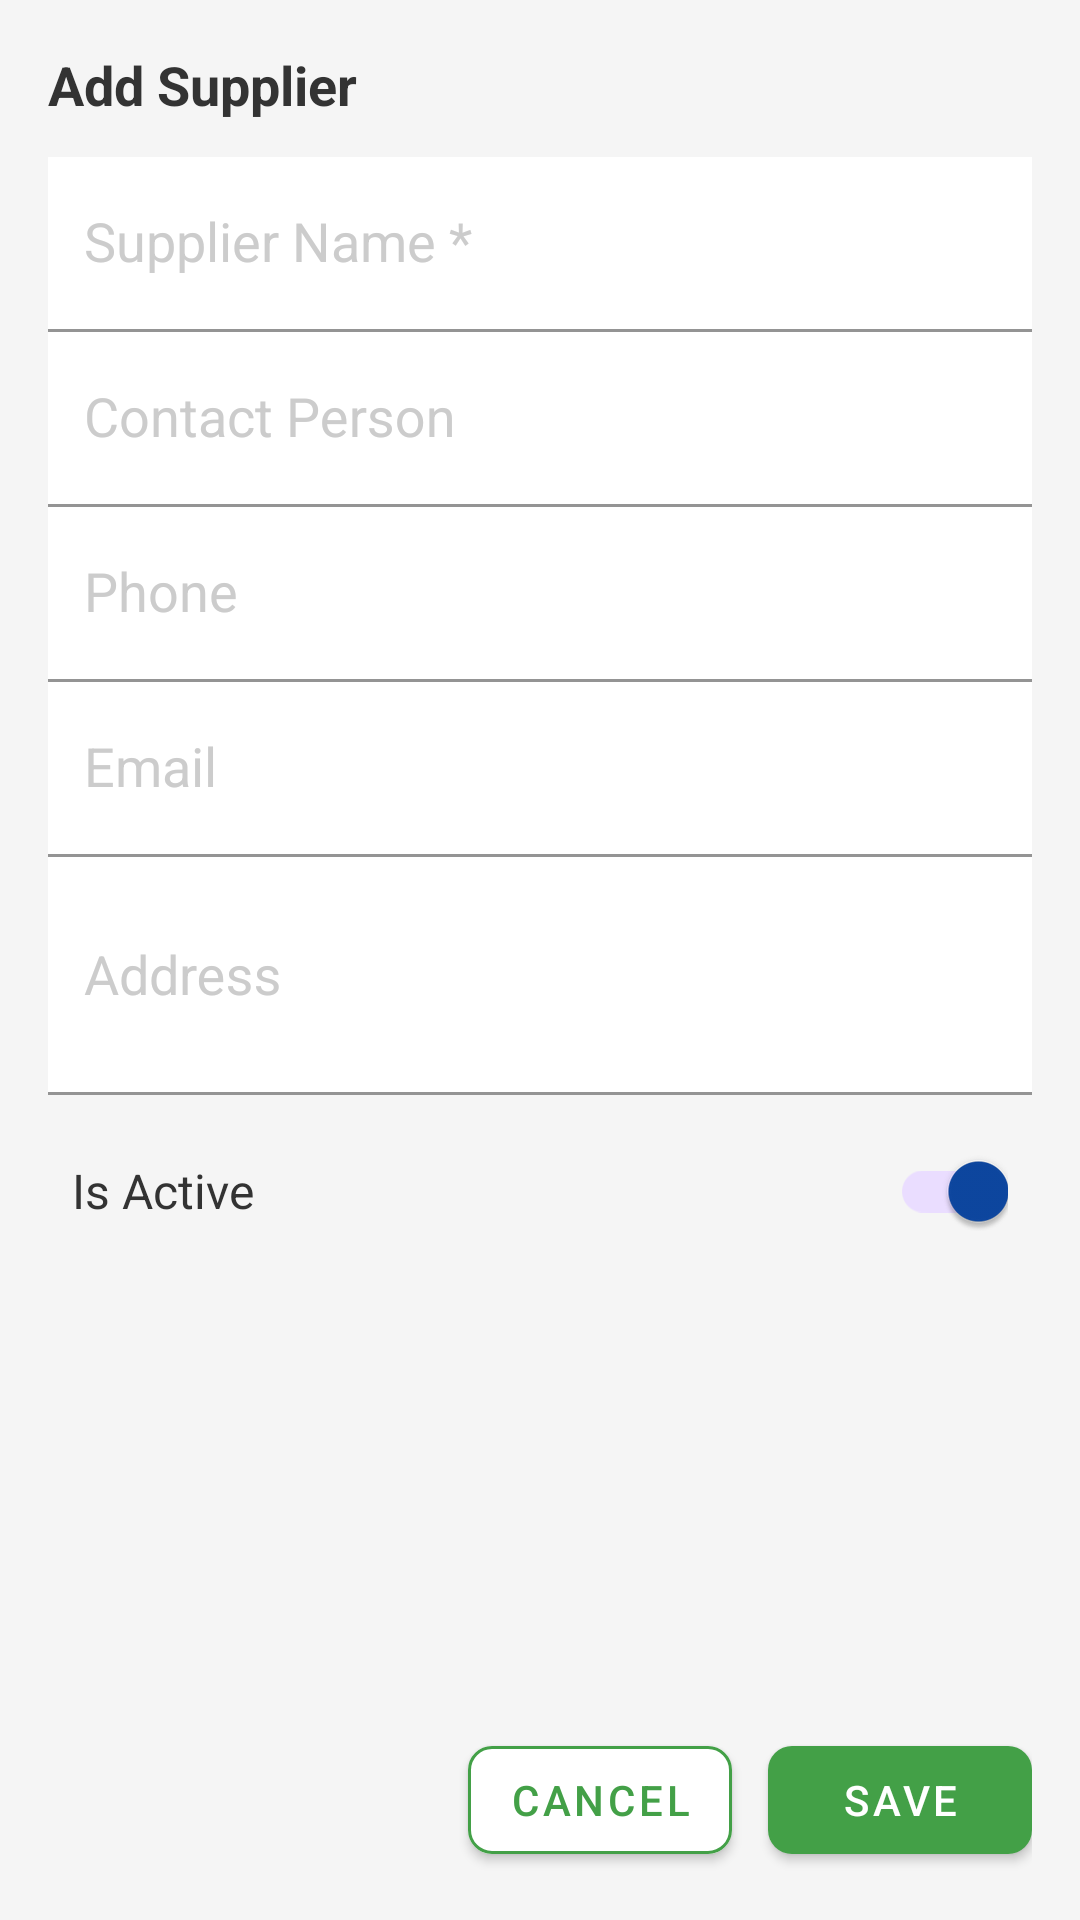

This screen was rendered from an Android layout file. Write that file and the resources it references.
<!-- AndroidManifest.xml: application theme Theme.INV5 -->
<!-- res/layout/dialog_add_edit_supplier.xml -->
<?xml version="1.0" encoding="utf-8"?>
<LinearLayout xmlns:android="http://schemas.android.com/apk/res/android"
    xmlns:app="http://schemas.android.com/apk/res-auto"
    android:layout_width="match_parent"
    android:layout_height="wrap_content"
    android:orientation="vertical"
    android:padding="16dp"
    android:background="@color/light_gray_background">

    <TextView
        android:id="@+id/dialogTitleText"
        android:layout_width="match_parent"
        android:layout_height="wrap_content"
        android:text="Add Supplier"
        android:textSize="18sp"
        android:textStyle="bold"
        android:textColor="@color/dark_charcoal_text"
        android:paddingBottom="12dp" />

    <ScrollView
        android:layout_width="match_parent"
        android:layout_height="0dp"
        android:layout_weight="1"
        android:fillViewport="true">

        <LinearLayout
            android:layout_width="match_parent"
            android:layout_height="wrap_content"
            android:orientation="vertical">

            
            <com.google.android.material.textfield.TextInputLayout
                android:layout_width="match_parent"
                android:layout_height="wrap_content"
                app:boxBackgroundMode="filled">

                <com.google.android.material.textfield.TextInputEditText
                    style="@style/Widget.App.EditText"
                    android:id="@+id/supplierNameEditText"
                    android:layout_width="match_parent"
                    android:layout_height="wrap_content"
                    android:hint="Supplier Name *"
                    android:imeOptions="actionNext"
                    android:inputType="textCapWords"
                    android:maxLines="1" />

            </com.google.android.material.textfield.TextInputLayout>

            
            <com.google.android.material.textfield.TextInputLayout
                android:layout_width="match_parent"
                android:layout_height="wrap_content"
                app:boxBackgroundMode="filled">

                <com.google.android.material.textfield.TextInputEditText
                    style="@style/Widget.App.EditText"
                    android:id="@+id/contactPersonEditText"
                    android:layout_width="match_parent"
                    android:layout_height="wrap_content"
                    android:hint="Contact Person"
                    android:imeOptions="actionNext"
                    android:inputType="textCapWords"
                    android:maxLines="1" />

            </com.google.android.material.textfield.TextInputLayout>

            
            <com.google.android.material.textfield.TextInputLayout
                android:layout_width="match_parent"
                android:layout_height="wrap_content"
                app:boxBackgroundMode="filled">

                <com.google.android.material.textfield.TextInputEditText
                    style="@style/Widget.App.EditText"
                    android:id="@+id/phoneEditText"
                    android:layout_width="match_parent"
                    android:layout_height="wrap_content"
                    android:hint="Phone"
                    android:imeOptions="actionNext"
                    android:inputType="phone"
                    android:maxLines="1" />

            </com.google.android.material.textfield.TextInputLayout>

            
            <com.google.android.material.textfield.TextInputLayout
                android:layout_width="match_parent"
                android:layout_height="wrap_content"
                app:boxBackgroundMode="filled">

                <com.google.android.material.textfield.TextInputEditText
                    style="@style/Widget.App.EditText"
                    android:id="@+id/emailEditText"
                    android:layout_width="match_parent"
                    android:layout_height="wrap_content"
                    android:hint="Email"
                    android:imeOptions="actionNext"
                    android:inputType="textEmailAddress"
                    android:maxLines="1" />

            </com.google.android.material.textfield.TextInputLayout>

            
            <com.google.android.material.textfield.TextInputLayout
                android:layout_width="match_parent"
                android:layout_height="wrap_content"
                app:boxBackgroundMode="filled">

                <com.google.android.material.textfield.TextInputEditText
                    style="@style/Widget.App.EditText"
                    android:id="@+id/addressEditText"
                    android:layout_width="match_parent"
                    android:layout_height="wrap_content"
                    android:hint="Address"
                    android:imeOptions="actionDone"
                    android:inputType="textMultiLine"
                    android:minLines="2"
                    android:maxLines="3" />

            </com.google.android.material.textfield.TextInputLayout>

            
            <LinearLayout
                android:layout_width="match_parent"
                android:layout_height="wrap_content"
                android:orientation="horizontal"
                android:padding="8dp"
                android:gravity="center_vertical">

                <TextView
                    android:layout_width="0dp"
                    android:layout_height="wrap_content"
                    android:layout_weight="1"
                    android:text="Is Active"
                    android:textSize="16sp"
                    android:textColor="@color/dark_charcoal_text" />

                <com.google.android.material.switchmaterial.SwitchMaterial
                    android:id="@+id/isActiveSwitch"
                    android:layout_width="wrap_content"
                    android:layout_height="wrap_content"
                    android:checked="true" />

            </LinearLayout>

        </LinearLayout>
    </ScrollView>

    
    <LinearLayout
        android:layout_width="match_parent"
        android:layout_height="wrap_content"
        android:orientation="horizontal"
        android:gravity="end"
        android:layout_marginTop="12dp">

        <com.google.android.material.button.MaterialButton
            style="@style/Widget.App.MaterialButton.Outlined"
            android:id="@+id/cancelButton"
            android:layout_width="wrap_content"
            android:layout_height="wrap_content"
            android:text="Cancel" />

        <Space
            android:layout_width="12dp"
            android:layout_height="wrap_content" />

        <com.google.android.material.button.MaterialButton
            style="@style/Widget.App.MaterialButton.Filled"
            android:id="@+id/saveButton"
            android:layout_width="wrap_content"
            android:layout_height="wrap_content"
            android:text="Save" />

    </LinearLayout>

</LinearLayout>
<!-- resources referenced by this layout -->
<resources>
  <color name="dark_charcoal_text">#333333</color>
  <color name="light_gray_background">#F5F5F5</color>
  <style name="Widget.App.EditText" parent="@style/Widget.AppCompat.EditText">
          
          <item name="android:background">@android:color/white</item>
          <item name="android:paddingLeft">@dimen/edit_text_padding_horizontal</item>
          <item name="android:paddingRight">@dimen/edit_text_padding_horizontal</item>
      <item name="android:textColor">@color/dark_charcoal_text</item>
      <item name="android:textColorHint">@color/medium_gray</item>
          
          <item name="android:tint">@null</item>
          <item name="tint">@null</item>
      </style>
  <style name="Widget.App.MaterialButton.Filled" parent="Widget.MaterialComponents.Button">
          <item name="android:paddingLeft">12dp</item>
          <item name="android:paddingRight">12dp</item>
          <item name="android:textColor">@color/white</item>
          <item name="backgroundTint">@color/accent_green</item>
          <item name="cornerRadius">8dp</item>
          <item name="elevation">2dp</item>
      </style>
  <style name="Widget.App.MaterialButton.Outlined" parent="Widget.MaterialComponents.Button">
          <item name="android:paddingLeft">12dp</item>
          <item name="android:paddingRight">12dp</item>
          <item name="android:textColor">@color/accent_green</item>
          <item name="strokeColor">@color/accent_green</item>
          <item name="strokeWidth">1dp</item>
          <item name="cornerRadius">8dp</item>
          <item name="android:backgroundTint">@color/white</item>
      </style>
  <dimen name="edit_text_padding_horizontal">12dp</dimen>
  <color name="medium_gray">#CCCCCC</color>
  <color name="white">#FFFFFFFF</color>
  <color name="accent_green">#43A047</color>
  <color name="primary_navy_blue">#0D47A1</color>
  <color name="secondary_blue">#1976D2</color>
  <color name="background_white">#FFFFFF</color>
  <color name="surface_light_gray">#ECEFF1</color>
  <color name="text_primary">#212121</color>
  <style name="Widget.App.TextInputLayout" parent="Widget.MaterialComponents.TextInputLayout.OutlinedBox">
          <item name="boxBackgroundMode">filled</item>
          <item name="boxBackgroundColor">@color/surface_light_gray</item>
          <item name="boxStrokeColor">@color/medium_gray</item>
          <item name="boxStrokeWidth">1dp</item>
          <item name="boxStrokeWidthFocused">2dp</item>
          <item name="boxCornerRadiusTopStart">12dp</item>
          <item name="boxCornerRadiusTopEnd">12dp</item>
          <item name="boxCornerRadiusBottomStart">12dp</item>
          <item name="boxCornerRadiusBottomEnd">12dp</item>
          <item name="hintTextColor">@color/text_secondary</item>
          <item name="android:textColorHint">@color/medium_gray</item>
      </style>
  <color name="text_secondary">#757575</color>
  <style name="TextAppearance.App.Body1" parent="TextAppearance.Material3.BodyLarge">
          <item name="android:textColor">@color/text_primary</item>
      </style>
  <style name="TextAppearance.App.Body2" parent="TextAppearance.Material3.BodyMedium">
          <item name="android:textColor">@color/text_primary</item>
      </style>
  <style name="Widget.App.RadioButton" parent="Widget.Material3.CompoundButton.RadioButton">
          <item name="android:textColor">@color/text_primary</item>
      </style>
  <color name="status_out_of_stock">#F44336</color>
</resources>
